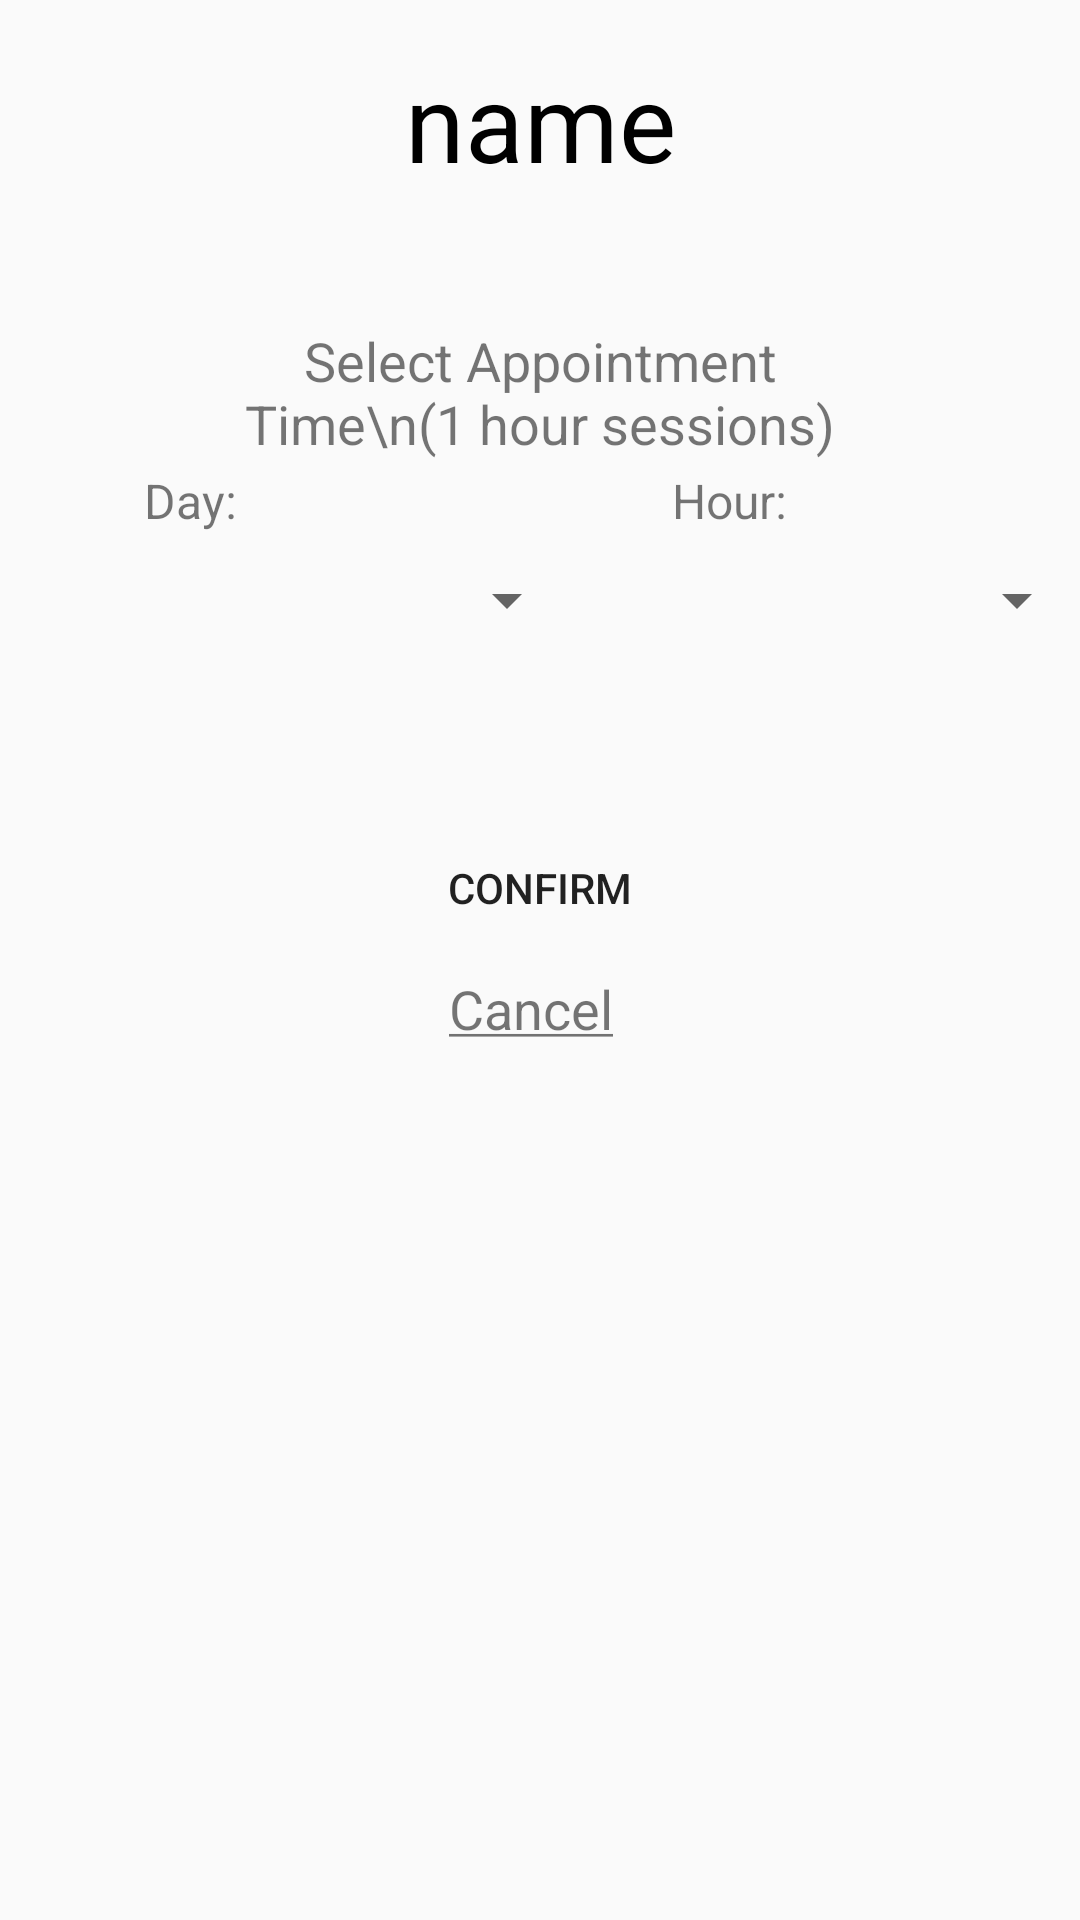

Layout XML and referenced resources for this Android screen:
<!-- AndroidManifest.xml: application theme AppTheme -->
<!-- res/layout/activity_make_appointment.xml -->
<?xml version="1.0" encoding="utf-8"?>
<android.support.constraint.ConstraintLayout xmlns:android="http://schemas.android.com/apk/res/android"
    xmlns:app="http://schemas.android.com/apk/res-auto"
    xmlns:tools="http://schemas.android.com/tools"
    android:layout_width="match_parent"
    android:layout_height="match_parent"
    tools:context="project.cse3310.makeAppointment">

    <Spinner
        android:id="@+id/appt_days_spinner"
        android:layout_width="157dp"
        android:layout_height="40dp"
        android:layout_marginStart="36dp"
        android:layout_marginTop="180dp"
        app:layout_constraintStart_toStartOf="parent"
        app:layout_constraintTop_toTopOf="parent">

    </Spinner>

    <Button
        android:id="@+id/button9"
        android:layout_width="216dp"
        android:layout_height="40dp"
        android:layout_marginEnd="8dp"
        android:layout_marginStart="8dp"
        android:layout_marginTop="276dp"
        android:background="@drawable/custom_button"
        android:foreground="@drawable/ripple_effect"
        android:onClick="confirm"
        android:text="@string/Confirm_Button"
        app:layout_constraintEnd_toEndOf="parent"
        app:layout_constraintStart_toStartOf="parent"
        app:layout_constraintTop_toTopOf="parent" />

    <Spinner
        android:id="@+id/appt_spinner"
        android:layout_width="146dp"
        android:layout_height="40dp"
        android:layout_marginStart="24dp"
        android:layout_marginTop="180dp"
        app:layout_constraintStart_toEndOf="@+id/appt_days_spinner"
        app:layout_constraintTop_toTopOf="parent" />

    <TextView
        android:id="@+id/textView2"
        android:layout_width="35dp"
        android:layout_height="24dp"
        android:layout_marginStart="48dp"
        android:layout_marginTop="156dp"
        android:text="Day:"
        android:textSize="16sp"
        app:layout_constraintStart_toStartOf="parent"
        app:layout_constraintTop_toTopOf="parent" />

    <TextView
        android:id="@+id/textView4"
        android:layout_width="40dp"
        android:layout_height="24dp"
        android:layout_marginEnd="96dp"
        android:layout_marginTop="156dp"
        android:text="Hour:"
        android:textSize="16sp"
        app:layout_constraintEnd_toEndOf="parent"
        app:layout_constraintTop_toTopOf="parent" />


    <TextView
        android:id="@+id/profile_name"
        android:layout_width="329dp"
        android:layout_height="84dp"
        android:layout_marginEnd="16dp"
        android:layout_marginStart="16dp"
        android:layout_marginTop="16dp"
        android:text="name"
        android:textAlignment="center"
        android:textColor="@android:color/black"
        android:textSize="36sp"
        app:layout_constraintEnd_toEndOf="parent"
        app:layout_constraintStart_toStartOf="parent"
        app:layout_constraintTop_toTopOf="parent"
        tools:text="name" />

    <TextView
        android:id="@+id/textView6"
        android:layout_width="235dp"
        android:layout_height="48dp"
        android:layout_marginEnd="8dp"
        android:layout_marginStart="8dp"
        android:layout_marginTop="8dp"
        android:text="Select Appointment Time\n(1 hour sessions)"
        android:textAlignment="center"
        android:textSize="18sp"
        app:layout_constraintEnd_toEndOf="parent"
        app:layout_constraintStart_toStartOf="parent"
        app:layout_constraintTop_toBottomOf="@+id/profile_name" />

    <TextView
        android:id="@+id/textView7"
        android:layout_width="61dp"
        android:onClick="cancelMakeAppointment"
        android:layout_height="30dp"
        android:layout_gravity="center"
        android:layout_marginEnd="8dp"
        android:layout_marginStart="8dp"
        android:layout_marginTop="8dp"
        android:text="@string/cancel"
        android:textSize="18dp"
        app:layout_constraintEnd_toEndOf="parent"
        app:layout_constraintStart_toStartOf="parent"
        app:layout_constraintTop_toBottomOf="@+id/button9" />
</android.support.constraint.ConstraintLayout>
<!-- resources referenced by this layout -->
<resources>
  <string name="Confirm_Button"> Confirm</string>
  <string name="cancel"><u>Cancel</u></string>
  <style name="AppTheme" parent="Theme.AppCompat.Light.DarkActionBar">
          
          <item name="colorPrimary">@color/colorPrimary</item>
          <item name="colorPrimaryDark">@color/colorPrimaryDark</item>
          <item name="colorAccent">@color/colorAccent</item>
      </style>
  <color name="colorPrimary">#493d64</color>
  <color name="colorPrimaryDark">#3a3050</color>
  <color name="colorAccent">#fda51d</color>
</resources>
